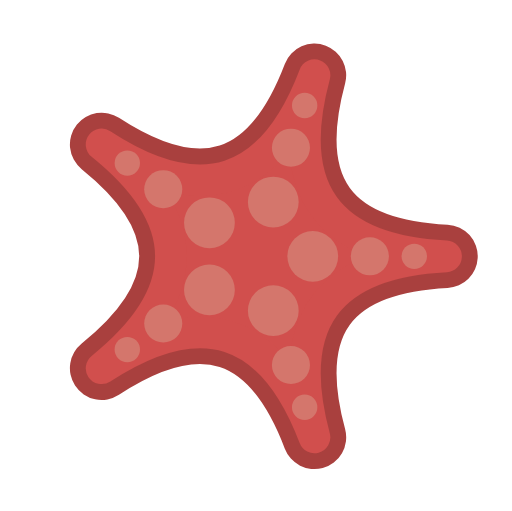
t = 0.00 s
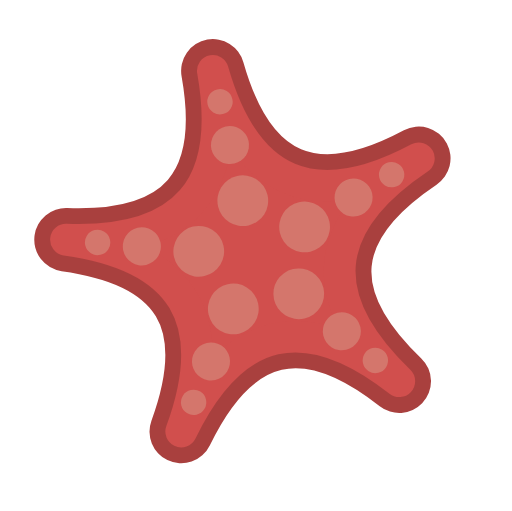
t = 0.20 s
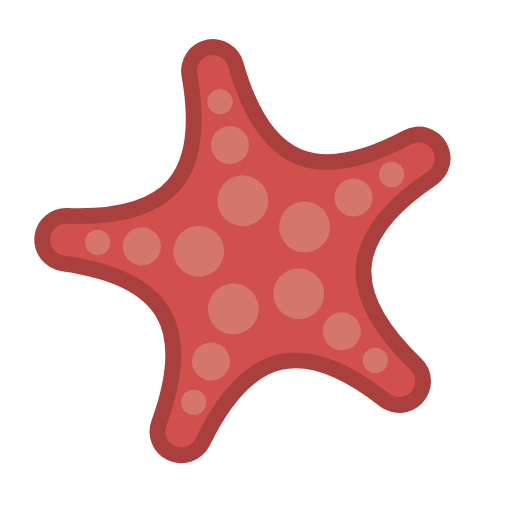
t = 0.40 s
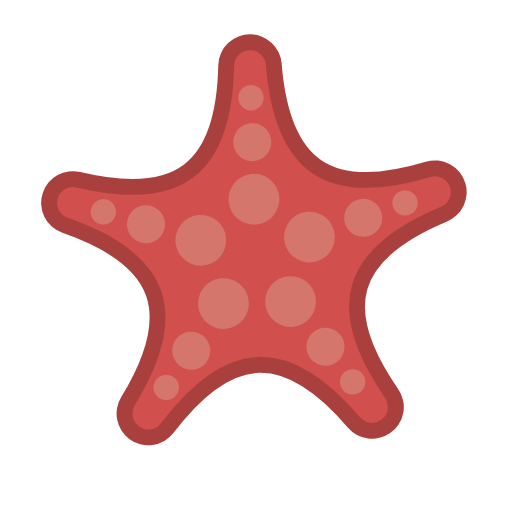
t = 0.60 s
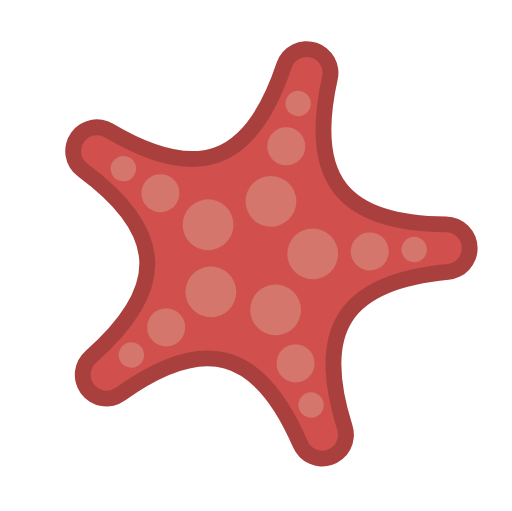
t = 0.80 s
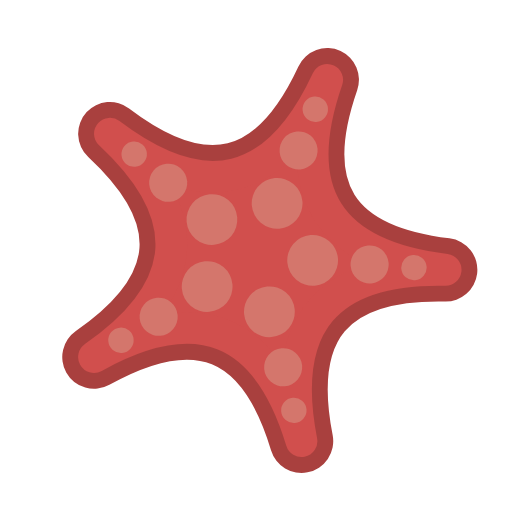
t = 1.00 s

The animated SVG that drew these frames (rendered in a browser with its animation timeline set to each time). Animation: 12 SMIL elements (animate=12); one cycle of 1.20 s, repeats indefinitely.

<svg xmlns="http://www.w3.org/2000/svg" width="256" height="256" viewBox="-50.358 -50.484 100.857 100.639">
  <title>starfish (mob id 29, 12 frames)</title>
    <g opacity="1">
      <animate attributeName="opacity" values="1;0;0;0;0;0;0;0;0;0;0;0;1" keyTimes="0;0.083;0.167;0.25;0.333;0.417;0.5;0.583;0.667;0.75;0.833;0.917;1" dur="1.2s" calcMode="discrete" repeatCount="indefinite"/>
    <g transform="matrix(1.25 0 0 1.25 0 0)"><path d="M 29.999 0 Q 1.963 1.427 9.27 28.531 L 9.27 28.531 Q -0.75 2.308 -24.27 17.633 L -24.27 17.633 Q -2.427 0 -24.27 -17.633 L -24.27 -17.633 Q -0.75 -2.308 9.27 -28.531 L 9.27 -28.531 Q 1.963 -1.427 29.999 0 Z" fill="#A9403E"/></g>
    <g transform="matrix(1.25 0 0 1.25 0 0)"><path d="M 29.999 0 Q 1.963 1.427 9.27 28.531 L 9.27 28.531 Q -0.75 2.308 -24.27 17.633 L -24.27 17.633 Q -2.427 0 -24.27 -17.633 L -24.27 -17.633 Q -0.75 -2.308 9.27 -28.531 L 9.27 -28.531 Q 1.963 -1.427 29.999 0 Z" fill="none" stroke="#A9403E" stroke-width="10" stroke-linecap="round" stroke-linejoin="round"/></g>
    <g transform="matrix(1.25 0 0 1.25 0 0)"><path d="M 29.999 0 Q 1.963 1.427 9.27 28.531 L 9.27 28.531 Q -0.75 2.308 -24.27 17.633 L -24.27 17.633 Q -2.427 0 -24.27 -17.633 L -24.27 -17.633 Q -0.75 -2.308 9.27 -28.531 L 9.27 -28.531 Q 1.963 -1.427 29.999 0 Z" fill="#D14F4D"/></g>
    <g transform="matrix(1.25 0 0 1.25 0 0)"><path d="M 29.999 0 Q 1.963 1.427 9.27 28.531 L 9.27 28.531 Q -0.75 2.308 -24.27 17.633 L -24.27 17.633 Q -2.427 0 -24.27 -17.633 L -24.27 -17.633 Q -0.75 -2.308 9.27 -28.531 L 9.27 -28.531 Q 1.963 -1.427 29.999 0 Z" fill="none" stroke="#D14F4D" stroke-width="5" stroke-linecap="round" stroke-linejoin="round"/></g>
    <g transform="matrix(1.25 0 0 1.25 0 0)"><path d="M 23 0 a 2 2 0 1 0 4 0 a 2 2 0 1 0 -4 0 Z" fill="#D4766C"/></g>
    <g transform="matrix(1.25 0 0 1.25 0 0)"><path d="M 15 0 a 3 3 0 1 0 6 0 a 3 3 0 1 0 -6 0 Z" fill="#D4766C"/></g>
    <g transform="matrix(1.25 0 0 1.25 0 0)"><path d="M 5 0 a 4 4 0 1 0 8 0 a 4 4 0 1 0 -8 0 Z" fill="#D4766C"/></g>
    <g transform="matrix(1.25 0 0 1.25 0 0)"><path d="M 5.725 23.776 a 2 2 0 1 0 4 0 a 2 2 0 1 0 -4 0 Z" fill="#D4766C"/></g>
    <g transform="matrix(1.25 0 0 1.25 0 0)"><path d="M 2.562 17.119 a 3 3 0 1 0 6 0 a 3 3 0 1 0 -6 0 Z" fill="#D4766C"/></g>
    <g transform="matrix(1.25 0 0 1.25 0 0)"><path d="M -1.219 8.56 a 4 4 0 1 0 8 0 a 4 4 0 1 0 -8 0 Z" fill="#D4766C"/></g>
    <g transform="matrix(1.25 0 0 1.25 0 0)"><path d="M -22.225 14.695 a 2 2 0 1 0 4 0 a 2 2 0 1 0 -4 0 Z" fill="#D4766C"/></g>
    <g transform="matrix(1.25 0 0 1.25 0 0)"><path d="M -17.562 10.58 a 3 3 0 1 0 6 0 a 3 3 0 1 0 -6 0 Z" fill="#D4766C"/></g>
    <g transform="matrix(1.25 0 0 1.25 0 0)"><path d="M -11.281 5.29 a 4 4 0 1 0 8 0 a 4 4 0 1 0 -8 0 Z" fill="#D4766C"/></g>
    <g transform="matrix(1.25 0 0 1.25 0 0)"><path d="M -22.225 -14.695 a 2 2 0 1 0 4 0 a 2 2 0 1 0 -4 0 Z" fill="#D4766C"/></g>
    <g transform="matrix(1.25 0 0 1.25 0 0)"><path d="M -17.562 -10.58 a 3 3 0 1 0 6 0 a 3 3 0 1 0 -6 0 Z" fill="#D4766C"/></g>
    <g transform="matrix(1.25 0 0 1.25 0 0)"><path d="M -11.281 -5.29 a 4 4 0 1 0 8 0 a 4 4 0 1 0 -8 0 Z" fill="#D4766C"/></g>
    <g transform="matrix(1.25 0 0 1.25 0 0)"><path d="M 5.725 -23.776 a 2 2 0 1 0 4 0 a 2 2 0 1 0 -4 0 Z" fill="#D4766C"/></g>
    <g transform="matrix(1.25 0 0 1.25 0 0)"><path d="M 2.562 -17.119 a 3 3 0 1 0 6 0 a 3 3 0 1 0 -6 0 Z" fill="#D4766C"/></g>
    <g transform="matrix(1.25 0 0 1.25 0 0)"><path d="M -1.219 -8.56 a 4 4 0 1 0 8 0 a 4 4 0 1 0 -8 0 Z" fill="#D4766C"/></g>
    </g>
    <g opacity="0">
      <animate attributeName="opacity" values="0;1;0;0;0;0;0;0;0;0;0;0;0" keyTimes="0;0.083;0.167;0.25;0.333;0.417;0.5;0.583;0.667;0.75;0.833;0.917;1" dur="1.2s" calcMode="discrete" repeatCount="indefinite"/>
    <g transform="matrix(-0.281 -1.218 1.218 -0.281 0 0)"><path d="M 30 0 Q 1.963 1.427 9.27 28.531 L 9.27 28.531 Q -0.75 2.308 -24.27 17.633 L -24.27 17.633 Q -2.427 0 -24.27 -17.633 L -24.27 -17.633 Q -0.75 -2.308 9.27 -28.531 L 9.27 -28.531 Q 1.963 -1.427 30 0 Z" fill="#A9403E"/></g>
    <g transform="matrix(-0.281 -1.218 1.218 -0.281 0 0)"><path d="M 30 0 Q 1.963 1.427 9.27 28.531 L 9.27 28.531 Q -0.75 2.308 -24.27 17.633 L -24.27 17.633 Q -2.427 0 -24.27 -17.633 L -24.27 -17.633 Q -0.75 -2.308 9.27 -28.531 L 9.27 -28.531 Q 1.963 -1.427 30 0 Z" fill="none" stroke="#A9403E" stroke-width="10" stroke-linecap="round" stroke-linejoin="round"/></g>
    <g transform="matrix(-0.281 -1.218 1.218 -0.281 0 0)"><path d="M 30 0 Q 1.963 1.427 9.27 28.531 L 9.27 28.531 Q -0.75 2.308 -24.27 17.633 L -24.27 17.633 Q -2.427 0 -24.27 -17.633 L -24.27 -17.633 Q -0.75 -2.308 9.27 -28.531 L 9.27 -28.531 Q 1.963 -1.427 30 0 Z" fill="#D14F4D"/></g>
    <g transform="matrix(-0.281 -1.218 1.218 -0.281 0 0)"><path d="M 30 0 Q 1.963 1.427 9.27 28.531 L 9.27 28.531 Q -0.75 2.308 -24.27 17.633 L -24.27 17.633 Q -2.427 0 -24.27 -17.633 L -24.27 -17.633 Q -0.75 -2.308 9.27 -28.531 L 9.27 -28.531 Q 1.963 -1.427 30 0 Z" fill="none" stroke="#D14F4D" stroke-width="5" stroke-linecap="round" stroke-linejoin="round"/></g>
    <g transform="matrix(-0.281 -1.218 1.218 -0.281 0 0)"><path d="M 23 0 a 2 2 0 1 0 4 0 a 2 2 0 1 0 -4 0 Z" fill="#D4766C"/></g>
    <g transform="matrix(-0.281 -1.218 1.218 -0.281 0 0)"><path d="M 15 0 a 3 3 0 1 0 6 0 a 3 3 0 1 0 -6 0 Z" fill="#D4766C"/></g>
    <g transform="matrix(-0.281 -1.218 1.218 -0.281 0 0)"><path d="M 5 0 a 4 4 0 1 0 8 0 a 4 4 0 1 0 -8 0 Z" fill="#D4766C"/></g>
    <g transform="matrix(-0.281 -1.218 1.218 -0.281 0 0)"><path d="M 5.725 23.776 a 2 2 0 1 0 4 0 a 2 2 0 1 0 -4 0 Z" fill="#D4766C"/></g>
    <g transform="matrix(-0.281 -1.218 1.218 -0.281 0 0)"><path d="M 2.562 17.119 a 3 3 0 1 0 6 0 a 3 3 0 1 0 -6 0 Z" fill="#D4766C"/></g>
    <g transform="matrix(-0.281 -1.218 1.218 -0.281 0 0)"><path d="M -1.219 8.56 a 4 4 0 1 0 8 0 a 4 4 0 1 0 -8 0 Z" fill="#D4766C"/></g>
    <g transform="matrix(-0.281 -1.218 1.218 -0.281 0 0)"><path d="M -22.225 14.695 a 2 2 0 1 0 4 0 a 2 2 0 1 0 -4 0 Z" fill="#D4766C"/></g>
    <g transform="matrix(-0.281 -1.218 1.218 -0.281 0 0)"><path d="M -17.562 10.58 a 3 3 0 1 0 6 0 a 3 3 0 1 0 -6 0 Z" fill="#D4766C"/></g>
    <g transform="matrix(-0.281 -1.218 1.218 -0.281 0 0)"><path d="M -11.281 5.29 a 4 4 0 1 0 8 0 a 4 4 0 1 0 -8 0 Z" fill="#D4766C"/></g>
    <g transform="matrix(-0.281 -1.218 1.218 -0.281 0 0)"><path d="M -22.225 -14.695 a 2 2 0 1 0 4 0 a 2 2 0 1 0 -4 0 Z" fill="#D4766C"/></g>
    <g transform="matrix(-0.281 -1.218 1.218 -0.281 0 0)"><path d="M -17.562 -10.58 a 3 3 0 1 0 6 0 a 3 3 0 1 0 -6 0 Z" fill="#D4766C"/></g>
    <g transform="matrix(-0.281 -1.218 1.218 -0.281 0 0)"><path d="M -11.281 -5.29 a 4 4 0 1 0 8 0 a 4 4 0 1 0 -8 0 Z" fill="#D4766C"/></g>
    <g transform="matrix(-0.281 -1.218 1.218 -0.281 0 0)"><path d="M 5.725 -23.776 a 2 2 0 1 0 4 0 a 2 2 0 1 0 -4 0 Z" fill="#D4766C"/></g>
    <g transform="matrix(-0.281 -1.218 1.218 -0.281 0 0)"><path d="M 2.562 -17.119 a 3 3 0 1 0 6 0 a 3 3 0 1 0 -6 0 Z" fill="#D4766C"/></g>
    <g transform="matrix(-0.281 -1.218 1.218 -0.281 0 0)"><path d="M -1.219 -8.56 a 4 4 0 1 0 8 0 a 4 4 0 1 0 -8 0 Z" fill="#D4766C"/></g>
    </g>
    <g opacity="0">
      <animate attributeName="opacity" values="0;0;1;0;0;0;0;0;0;0;0;0;0" keyTimes="0;0.083;0.167;0.25;0.333;0.417;0.5;0.583;0.667;0.75;0.833;0.917;1" dur="1.2s" calcMode="discrete" repeatCount="indefinite"/>
    <g transform="matrix(-0.281 -1.218 1.218 -0.281 0 0)"><path d="M 30 0 Q 1.964 1.427 9.27 28.532 L 9.27 28.532 Q -0.75 2.308 -24.27 17.633 L -24.27 17.633 Q -2.427 0 -24.27 -17.633 L -24.27 -17.633 Q -0.75 -2.308 9.27 -28.531 L 9.27 -28.531 Q 1.964 -1.427 30 0 Z" fill="#A9403E"/></g>
    <g transform="matrix(-0.281 -1.218 1.218 -0.281 0 0)"><path d="M 30 0 Q 1.964 1.427 9.27 28.532 L 9.27 28.532 Q -0.75 2.308 -24.27 17.633 L -24.27 17.633 Q -2.427 0 -24.27 -17.633 L -24.27 -17.633 Q -0.75 -2.308 9.27 -28.531 L 9.27 -28.531 Q 1.964 -1.427 30 0 Z" fill="none" stroke="#A9403E" stroke-width="10" stroke-linecap="round" stroke-linejoin="round"/></g>
    <g transform="matrix(-0.281 -1.218 1.218 -0.281 0 0)"><path d="M 30 0 Q 1.964 1.427 9.27 28.532 L 9.27 28.532 Q -0.75 2.308 -24.27 17.633 L -24.27 17.633 Q -2.427 0 -24.27 -17.633 L -24.27 -17.633 Q -0.75 -2.308 9.27 -28.531 L 9.27 -28.531 Q 1.964 -1.427 30 0 Z" fill="#D14F4D"/></g>
    <g transform="matrix(-0.281 -1.218 1.218 -0.281 0 0)"><path d="M 30 0 Q 1.964 1.427 9.27 28.532 L 9.27 28.532 Q -0.75 2.308 -24.27 17.633 L -24.27 17.633 Q -2.427 0 -24.27 -17.633 L -24.27 -17.633 Q -0.75 -2.308 9.27 -28.531 L 9.27 -28.531 Q 1.964 -1.427 30 0 Z" fill="none" stroke="#D14F4D" stroke-width="5" stroke-linecap="round" stroke-linejoin="round"/></g>
    <g transform="matrix(-0.281 -1.218 1.218 -0.281 0 0)"><path d="M 23 0 a 2 2 0 1 0 4 0 a 2 2 0 1 0 -4 0 Z" fill="#D4766C"/></g>
    <g transform="matrix(-0.281 -1.218 1.218 -0.281 0 0)"><path d="M 15 0 a 3 3 0 1 0 6 0 a 3 3 0 1 0 -6 0 Z" fill="#D4766C"/></g>
    <g transform="matrix(-0.281 -1.218 1.218 -0.281 0 0)"><path d="M 5 0 a 4 4 0 1 0 8 0 a 4 4 0 1 0 -8 0 Z" fill="#D4766C"/></g>
    <g transform="matrix(-0.281 -1.218 1.218 -0.281 0 0)"><path d="M 5.725 23.776 a 2 2 0 1 0 4 0 a 2 2 0 1 0 -4 0 Z" fill="#D4766C"/></g>
    <g transform="matrix(-0.281 -1.218 1.218 -0.281 0 0)"><path d="M 2.562 17.119 a 3 3 0 1 0 6 0 a 3 3 0 1 0 -6 0 Z" fill="#D4766C"/></g>
    <g transform="matrix(-0.281 -1.218 1.218 -0.281 0 0)"><path d="M -1.219 8.56 a 4 4 0 1 0 8 0 a 4 4 0 1 0 -8 0 Z" fill="#D4766C"/></g>
    <g transform="matrix(-0.281 -1.218 1.218 -0.281 0 0)"><path d="M -22.225 14.695 a 2 2 0 1 0 4 0 a 2 2 0 1 0 -4 0 Z" fill="#D4766C"/></g>
    <g transform="matrix(-0.281 -1.218 1.218 -0.281 0 0)"><path d="M -17.562 10.58 a 3 3 0 1 0 6 0 a 3 3 0 1 0 -6 0 Z" fill="#D4766C"/></g>
    <g transform="matrix(-0.281 -1.218 1.218 -0.281 0 0)"><path d="M -11.281 5.29 a 4 4 0 1 0 8 0 a 4 4 0 1 0 -8 0 Z" fill="#D4766C"/></g>
    <g transform="matrix(-0.281 -1.218 1.218 -0.281 0 0)"><path d="M -22.225 -14.695 a 2 2 0 1 0 4 0 a 2 2 0 1 0 -4 0 Z" fill="#D4766C"/></g>
    <g transform="matrix(-0.281 -1.218 1.218 -0.281 0 0)"><path d="M -17.562 -10.58 a 3 3 0 1 0 6 0 a 3 3 0 1 0 -6 0 Z" fill="#D4766C"/></g>
    <g transform="matrix(-0.281 -1.218 1.218 -0.281 0 0)"><path d="M -11.281 -5.29 a 4 4 0 1 0 8 0 a 4 4 0 1 0 -8 0 Z" fill="#D4766C"/></g>
    <g transform="matrix(-0.281 -1.218 1.218 -0.281 0 0)"><path d="M 5.725 -23.776 a 2 2 0 1 0 4 0 a 2 2 0 1 0 -4 0 Z" fill="#D4766C"/></g>
    <g transform="matrix(-0.281 -1.218 1.218 -0.281 0 0)"><path d="M 2.562 -17.119 a 3 3 0 1 0 6 0 a 3 3 0 1 0 -6 0 Z" fill="#D4766C"/></g>
    <g transform="matrix(-0.281 -1.218 1.218 -0.281 0 0)"><path d="M -1.219 -8.56 a 4 4 0 1 0 8 0 a 4 4 0 1 0 -8 0 Z" fill="#D4766C"/></g>
    </g>
    <g opacity="0">
      <animate attributeName="opacity" values="0;0;0;1;0;0;0;0;0;0;0;0;0" keyTimes="0;0.083;0.167;0.25;0.333;0.417;0.5;0.583;0.667;0.75;0.833;0.917;1" dur="1.2s" calcMode="discrete" repeatCount="indefinite"/>
    <g transform="matrix(-1.2 -0.351 0.351 -1.2 0 0)"><path d="M 30 0 Q 1.964 1.427 9.27 28.532 L 9.27 28.532 Q -0.75 2.308 -24.27 17.633 L -24.27 17.633 Q -2.427 0 -24.27 -17.634 L -24.27 -17.634 Q -0.75 -2.308 9.27 -28.532 L 9.27 -28.532 Q 1.964 -1.427 30 0 Z" fill="#A9403E"/></g>
    <g transform="matrix(-1.2 -0.351 0.351 -1.2 0 0)"><path d="M 30 0 Q 1.964 1.427 9.27 28.532 L 9.27 28.532 Q -0.75 2.308 -24.27 17.633 L -24.27 17.633 Q -2.427 0 -24.27 -17.634 L -24.27 -17.634 Q -0.75 -2.308 9.27 -28.532 L 9.27 -28.532 Q 1.964 -1.427 30 0 Z" fill="none" stroke="#A9403E" stroke-width="10" stroke-linecap="round" stroke-linejoin="round"/></g>
    <g transform="matrix(-1.2 -0.351 0.351 -1.2 0 0)"><path d="M 30 0 Q 1.964 1.427 9.27 28.532 L 9.27 28.532 Q -0.75 2.308 -24.27 17.633 L -24.27 17.633 Q -2.427 0 -24.27 -17.634 L -24.27 -17.634 Q -0.75 -2.308 9.27 -28.532 L 9.27 -28.532 Q 1.964 -1.427 30 0 Z" fill="#D14F4D"/></g>
    <g transform="matrix(-1.2 -0.351 0.351 -1.2 0 0)"><path d="M 30 0 Q 1.964 1.427 9.27 28.532 L 9.27 28.532 Q -0.75 2.308 -24.27 17.633 L -24.27 17.633 Q -2.427 0 -24.27 -17.634 L -24.27 -17.634 Q -0.75 -2.308 9.27 -28.532 L 9.27 -28.532 Q 1.964 -1.427 30 0 Z" fill="none" stroke="#D14F4D" stroke-width="5" stroke-linecap="round" stroke-linejoin="round"/></g>
    <g transform="matrix(-1.2 -0.351 0.351 -1.2 0 0)"><path d="M 23 0 a 2 2 0 1 0 4 0 a 2 2 0 1 0 -4 0 Z" fill="#D4766C"/></g>
    <g transform="matrix(-1.2 -0.351 0.351 -1.2 0 0)"><path d="M 15 0 a 3 3 0 1 0 6 0 a 3 3 0 1 0 -6 0 Z" fill="#D4766C"/></g>
    <g transform="matrix(-1.2 -0.351 0.351 -1.2 0 0)"><path d="M 5 0 a 4 4 0 1 0 8 0 a 4 4 0 1 0 -8 0 Z" fill="#D4766C"/></g>
    <g transform="matrix(-1.2 -0.351 0.351 -1.2 0 0)"><path d="M 5.725 23.776 a 2 2 0 1 0 4 0 a 2 2 0 1 0 -4 0 Z" fill="#D4766C"/></g>
    <g transform="matrix(-1.2 -0.351 0.351 -1.2 0 0)"><path d="M 2.562 17.119 a 3 3 0 1 0 6 0 a 3 3 0 1 0 -6 0 Z" fill="#D4766C"/></g>
    <g transform="matrix(-1.2 -0.351 0.351 -1.2 0 0)"><path d="M -1.219 8.56 a 4 4 0 1 0 8 0 a 4 4 0 1 0 -8 0 Z" fill="#D4766C"/></g>
    <g transform="matrix(-1.2 -0.351 0.351 -1.2 0 0)"><path d="M -22.225 14.695 a 2 2 0 1 0 4 0 a 2 2 0 1 0 -4 0 Z" fill="#D4766C"/></g>
    <g transform="matrix(-1.2 -0.351 0.351 -1.2 0 0)"><path d="M -17.562 10.58 a 3 3 0 1 0 6 0 a 3 3 0 1 0 -6 0 Z" fill="#D4766C"/></g>
    <g transform="matrix(-1.2 -0.351 0.351 -1.2 0 0)"><path d="M -11.281 5.29 a 4 4 0 1 0 8 0 a 4 4 0 1 0 -8 0 Z" fill="#D4766C"/></g>
    <g transform="matrix(-1.2 -0.351 0.351 -1.2 0 0)"><path d="M -22.225 -14.695 a 2 2 0 1 0 4 0 a 2 2 0 1 0 -4 0 Z" fill="#D4766C"/></g>
    <g transform="matrix(-1.2 -0.351 0.351 -1.2 0 0)"><path d="M -17.562 -10.58 a 3 3 0 1 0 6 0 a 3 3 0 1 0 -6 0 Z" fill="#D4766C"/></g>
    <g transform="matrix(-1.2 -0.351 0.351 -1.2 0 0)"><path d="M -11.281 -5.29 a 4 4 0 1 0 8 0 a 4 4 0 1 0 -8 0 Z" fill="#D4766C"/></g>
    <g transform="matrix(-1.2 -0.351 0.351 -1.2 0 0)"><path d="M 5.725 -23.776 a 2 2 0 1 0 4 0 a 2 2 0 1 0 -4 0 Z" fill="#D4766C"/></g>
    <g transform="matrix(-1.2 -0.351 0.351 -1.2 0 0)"><path d="M 2.562 -17.119 a 3 3 0 1 0 6 0 a 3 3 0 1 0 -6 0 Z" fill="#D4766C"/></g>
    <g transform="matrix(-1.2 -0.351 0.351 -1.2 0 0)"><path d="M -1.219 -8.56 a 4 4 0 1 0 8 0 a 4 4 0 1 0 -8 0 Z" fill="#D4766C"/></g>
    </g>
    <g opacity="0">
      <animate attributeName="opacity" values="0;0;0;0;1;0;0;0;0;0;0;0;0" keyTimes="0;0.083;0.167;0.25;0.333;0.417;0.5;0.583;0.667;0.75;0.833;0.917;1" dur="1.2s" calcMode="discrete" repeatCount="indefinite"/>
    <g transform="matrix(-0.281 -1.218 1.218 -0.281 0 0)"><path d="M 30 0 Q 1.964 1.427 9.27 28.532 L 9.27 28.532 Q -0.75 2.308 -24.27 17.634 L -24.27 17.634 Q -2.427 0 -24.27 -17.634 L -24.27 -17.634 Q -0.75 -2.308 9.27 -28.532 L 9.27 -28.532 Q 1.964 -1.427 30 0 Z" fill="#A9403E"/></g>
    <g transform="matrix(-0.281 -1.218 1.218 -0.281 0 0)"><path d="M 30 0 Q 1.964 1.427 9.27 28.532 L 9.27 28.532 Q -0.75 2.308 -24.27 17.634 L -24.27 17.634 Q -2.427 0 -24.27 -17.634 L -24.27 -17.634 Q -0.75 -2.308 9.27 -28.532 L 9.27 -28.532 Q 1.964 -1.427 30 0 Z" fill="none" stroke="#A9403E" stroke-width="10" stroke-linecap="round" stroke-linejoin="round"/></g>
    <g transform="matrix(-0.281 -1.218 1.218 -0.281 0 0)"><path d="M 30 0 Q 1.964 1.427 9.27 28.532 L 9.27 28.532 Q -0.75 2.308 -24.27 17.634 L -24.27 17.634 Q -2.427 0 -24.27 -17.634 L -24.27 -17.634 Q -0.75 -2.308 9.27 -28.532 L 9.27 -28.532 Q 1.964 -1.427 30 0 Z" fill="#D14F4D"/></g>
    <g transform="matrix(-0.281 -1.218 1.218 -0.281 0 0)"><path d="M 30 0 Q 1.964 1.427 9.27 28.532 L 9.27 28.532 Q -0.75 2.308 -24.27 17.634 L -24.27 17.634 Q -2.427 0 -24.27 -17.634 L -24.27 -17.634 Q -0.75 -2.308 9.27 -28.532 L 9.27 -28.532 Q 1.964 -1.427 30 0 Z" fill="none" stroke="#D14F4D" stroke-width="5" stroke-linecap="round" stroke-linejoin="round"/></g>
    <g transform="matrix(-0.281 -1.218 1.218 -0.281 0 0)"><path d="M 23 0 a 2 2 0 1 0 4 0 a 2 2 0 1 0 -4 0 Z" fill="#D4766C"/></g>
    <g transform="matrix(-0.281 -1.218 1.218 -0.281 0 0)"><path d="M 15 0 a 3 3 0 1 0 6 0 a 3 3 0 1 0 -6 0 Z" fill="#D4766C"/></g>
    <g transform="matrix(-0.281 -1.218 1.218 -0.281 0 0)"><path d="M 5 0 a 4 4 0 1 0 8 0 a 4 4 0 1 0 -8 0 Z" fill="#D4766C"/></g>
    <g transform="matrix(-0.281 -1.218 1.218 -0.281 0 0)"><path d="M 5.725 23.776 a 2 2 0 1 0 4 0 a 2 2 0 1 0 -4 0 Z" fill="#D4766C"/></g>
    <g transform="matrix(-0.281 -1.218 1.218 -0.281 0 0)"><path d="M 2.562 17.119 a 3 3 0 1 0 6 0 a 3 3 0 1 0 -6 0 Z" fill="#D4766C"/></g>
    <g transform="matrix(-0.281 -1.218 1.218 -0.281 0 0)"><path d="M -1.219 8.56 a 4 4 0 1 0 8 0 a 4 4 0 1 0 -8 0 Z" fill="#D4766C"/></g>
    <g transform="matrix(-0.281 -1.218 1.218 -0.281 0 0)"><path d="M -22.225 14.695 a 2 2 0 1 0 4 0 a 2 2 0 1 0 -4 0 Z" fill="#D4766C"/></g>
    <g transform="matrix(-0.281 -1.218 1.218 -0.281 0 0)"><path d="M -17.562 10.58 a 3 3 0 1 0 6 0 a 3 3 0 1 0 -6 0 Z" fill="#D4766C"/></g>
    <g transform="matrix(-0.281 -1.218 1.218 -0.281 0 0)"><path d="M -11.281 5.29 a 4 4 0 1 0 8 0 a 4 4 0 1 0 -8 0 Z" fill="#D4766C"/></g>
    <g transform="matrix(-0.281 -1.218 1.218 -0.281 0 0)"><path d="M -22.225 -14.695 a 2 2 0 1 0 4 0 a 2 2 0 1 0 -4 0 Z" fill="#D4766C"/></g>
    <g transform="matrix(-0.281 -1.218 1.218 -0.281 0 0)"><path d="M -17.562 -10.58 a 3 3 0 1 0 6 0 a 3 3 0 1 0 -6 0 Z" fill="#D4766C"/></g>
    <g transform="matrix(-0.281 -1.218 1.218 -0.281 0 0)"><path d="M -11.281 -5.29 a 4 4 0 1 0 8 0 a 4 4 0 1 0 -8 0 Z" fill="#D4766C"/></g>
    <g transform="matrix(-0.281 -1.218 1.218 -0.281 0 0)"><path d="M 5.725 -23.776 a 2 2 0 1 0 4 0 a 2 2 0 1 0 -4 0 Z" fill="#D4766C"/></g>
    <g transform="matrix(-0.281 -1.218 1.218 -0.281 0 0)"><path d="M 2.562 -17.119 a 3 3 0 1 0 6 0 a 3 3 0 1 0 -6 0 Z" fill="#D4766C"/></g>
    <g transform="matrix(-0.281 -1.218 1.218 -0.281 0 0)"><path d="M -1.219 -8.56 a 4 4 0 1 0 8 0 a 4 4 0 1 0 -8 0 Z" fill="#D4766C"/></g>
    </g>
    <g opacity="0">
      <animate attributeName="opacity" values="0;0;0;0;0;1;0;0;0;0;0;0;0" keyTimes="0;0.083;0.167;0.25;0.333;0.417;0.5;0.583;0.667;0.75;0.833;0.917;1" dur="1.2s" calcMode="discrete" repeatCount="indefinite"/>
    <g transform="matrix(-1.126 -0.543 0.543 -1.126 0 0)"><path d="M 30 0 Q 1.964 1.427 9.271 28.532 L 9.271 28.532 Q -0.75 2.308 -24.27 17.634 L -24.27 17.634 Q -2.427 0 -24.27 -17.634 L -24.27 -17.634 Q -0.75 -2.308 9.271 -28.532 L 9.271 -28.532 Q 1.964 -1.427 30 0 Z" fill="#A9403E"/></g>
    <g transform="matrix(-1.126 -0.543 0.543 -1.126 0 0)"><path d="M 30 0 Q 1.964 1.427 9.271 28.532 L 9.271 28.532 Q -0.75 2.308 -24.27 17.634 L -24.27 17.634 Q -2.427 0 -24.27 -17.634 L -24.27 -17.634 Q -0.75 -2.308 9.271 -28.532 L 9.271 -28.532 Q 1.964 -1.427 30 0 Z" fill="none" stroke="#A9403E" stroke-width="10" stroke-linecap="round" stroke-linejoin="round"/></g>
    <g transform="matrix(-1.126 -0.543 0.543 -1.126 0 0)"><path d="M 30 0 Q 1.964 1.427 9.271 28.532 L 9.271 28.532 Q -0.75 2.308 -24.27 17.634 L -24.27 17.634 Q -2.427 0 -24.27 -17.634 L -24.27 -17.634 Q -0.75 -2.308 9.271 -28.532 L 9.271 -28.532 Q 1.964 -1.427 30 0 Z" fill="#D14F4D"/></g>
    <g transform="matrix(-1.126 -0.543 0.543 -1.126 0 0)"><path d="M 30 0 Q 1.964 1.427 9.271 28.532 L 9.271 28.532 Q -0.75 2.308 -24.27 17.634 L -24.27 17.634 Q -2.427 0 -24.27 -17.634 L -24.27 -17.634 Q -0.75 -2.308 9.271 -28.532 L 9.271 -28.532 Q 1.964 -1.427 30 0 Z" fill="none" stroke="#D14F4D" stroke-width="5" stroke-linecap="round" stroke-linejoin="round"/></g>
    <g transform="matrix(-1.126 -0.543 0.543 -1.126 0 0)"><path d="M 23 0 a 2 2 0 1 0 4 0 a 2 2 0 1 0 -4 0 Z" fill="#D4766C"/></g>
    <g transform="matrix(-1.126 -0.543 0.543 -1.126 0 0)"><path d="M 15 0 a 3 3 0 1 0 6 0 a 3 3 0 1 0 -6 0 Z" fill="#D4766C"/></g>
    <g transform="matrix(-1.126 -0.543 0.543 -1.126 0 0)"><path d="M 5 0 a 4 4 0 1 0 8 0 a 4 4 0 1 0 -8 0 Z" fill="#D4766C"/></g>
    <g transform="matrix(-1.126 -0.543 0.543 -1.126 0 0)"><path d="M 5.725 23.776 a 2 2 0 1 0 4 0 a 2 2 0 1 0 -4 0 Z" fill="#D4766C"/></g>
    <g transform="matrix(-1.126 -0.543 0.543 -1.126 0 0)"><path d="M 2.562 17.119 a 3 3 0 1 0 6 0 a 3 3 0 1 0 -6 0 Z" fill="#D4766C"/></g>
    <g transform="matrix(-1.126 -0.543 0.543 -1.126 0 0)"><path d="M -1.219 8.56 a 4 4 0 1 0 8 0 a 4 4 0 1 0 -8 0 Z" fill="#D4766C"/></g>
    <g transform="matrix(-1.126 -0.543 0.543 -1.126 0 0)"><path d="M -22.225 14.695 a 2 2 0 1 0 4 0 a 2 2 0 1 0 -4 0 Z" fill="#D4766C"/></g>
    <g transform="matrix(-1.126 -0.543 0.543 -1.126 0 0)"><path d="M -17.562 10.58 a 3 3 0 1 0 6 0 a 3 3 0 1 0 -6 0 Z" fill="#D4766C"/></g>
    <g transform="matrix(-1.126 -0.543 0.543 -1.126 0 0)"><path d="M -11.281 5.29 a 4 4 0 1 0 8 0 a 4 4 0 1 0 -8 0 Z" fill="#D4766C"/></g>
    <g transform="matrix(-1.126 -0.543 0.543 -1.126 0 0)"><path d="M -22.225 -14.695 a 2 2 0 1 0 4 0 a 2 2 0 1 0 -4 0 Z" fill="#D4766C"/></g>
    <g transform="matrix(-1.126 -0.543 0.543 -1.126 0 0)"><path d="M -17.562 -10.58 a 3 3 0 1 0 6 0 a 3 3 0 1 0 -6 0 Z" fill="#D4766C"/></g>
    <g transform="matrix(-1.126 -0.543 0.543 -1.126 0 0)"><path d="M -11.281 -5.29 a 4 4 0 1 0 8 0 a 4 4 0 1 0 -8 0 Z" fill="#D4766C"/></g>
    <g transform="matrix(-1.126 -0.543 0.543 -1.126 0 0)"><path d="M 5.725 -23.776 a 2 2 0 1 0 4 0 a 2 2 0 1 0 -4 0 Z" fill="#D4766C"/></g>
    <g transform="matrix(-1.126 -0.543 0.543 -1.126 0 0)"><path d="M 2.562 -17.119 a 3 3 0 1 0 6 0 a 3 3 0 1 0 -6 0 Z" fill="#D4766C"/></g>
    <g transform="matrix(-1.126 -0.543 0.543 -1.126 0 0)"><path d="M -1.219 -8.56 a 4 4 0 1 0 8 0 a 4 4 0 1 0 -8 0 Z" fill="#D4766C"/></g>
    </g>
    <g opacity="0">
      <animate attributeName="opacity" values="0;0;0;0;0;0;1;0;0;0;0;0;0" keyTimes="0;0.083;0.167;0.25;0.333;0.417;0.5;0.583;0.667;0.75;0.833;0.917;1" dur="1.2s" calcMode="discrete" repeatCount="indefinite"/>
    <g transform="matrix(-1.2 -0.351 0.351 -1.2 0 0)"><path d="M 30 0 Q 1.964 1.427 9.271 28.532 L 9.271 28.532 Q -0.75 2.308 -24.271 17.634 L -24.271 17.634 Q -2.427 0 -24.27 -17.634 L -24.27 -17.634 Q -0.75 -2.308 9.271 -28.532 L 9.271 -28.532 Q 1.964 -1.427 30 0 Z" fill="#A9403E"/></g>
    <g transform="matrix(-1.2 -0.351 0.351 -1.2 0 0)"><path d="M 30 0 Q 1.964 1.427 9.271 28.532 L 9.271 28.532 Q -0.75 2.308 -24.271 17.634 L -24.271 17.634 Q -2.427 0 -24.27 -17.634 L -24.27 -17.634 Q -0.75 -2.308 9.271 -28.532 L 9.271 -28.532 Q 1.964 -1.427 30 0 Z" fill="none" stroke="#A9403E" stroke-width="10" stroke-linecap="round" stroke-linejoin="round"/></g>
    <g transform="matrix(-1.2 -0.351 0.351 -1.2 0 0)"><path d="M 30 0 Q 1.964 1.427 9.271 28.532 L 9.271 28.532 Q -0.75 2.308 -24.271 17.634 L -24.271 17.634 Q -2.427 0 -24.27 -17.634 L -24.27 -17.634 Q -0.75 -2.308 9.271 -28.532 L 9.271 -28.532 Q 1.964 -1.427 30 0 Z" fill="#D14F4D"/></g>
    <g transform="matrix(-1.2 -0.351 0.351 -1.2 0 0)"><path d="M 30 0 Q 1.964 1.427 9.271 28.532 L 9.271 28.532 Q -0.75 2.308 -24.271 17.634 L -24.271 17.634 Q -2.427 0 -24.27 -17.634 L -24.27 -17.634 Q -0.75 -2.308 9.271 -28.532 L 9.271 -28.532 Q 1.964 -1.427 30 0 Z" fill="none" stroke="#D14F4D" stroke-width="5" stroke-linecap="round" stroke-linejoin="round"/></g>
    <g transform="matrix(-1.2 -0.351 0.351 -1.2 0 0)"><path d="M 23 0 a 2 2 0 1 0 4 0 a 2 2 0 1 0 -4 0 Z" fill="#D4766C"/></g>
    <g transform="matrix(-1.2 -0.351 0.351 -1.2 0 0)"><path d="M 15 0 a 3 3 0 1 0 6 0 a 3 3 0 1 0 -6 0 Z" fill="#D4766C"/></g>
    <g transform="matrix(-1.2 -0.351 0.351 -1.2 0 0)"><path d="M 5 0 a 4 4 0 1 0 8 0 a 4 4 0 1 0 -8 0 Z" fill="#D4766C"/></g>
    <g transform="matrix(-1.2 -0.351 0.351 -1.2 0 0)"><path d="M 5.725 23.776 a 2 2 0 1 0 4 0 a 2 2 0 1 0 -4 0 Z" fill="#D4766C"/></g>
    <g transform="matrix(-1.2 -0.351 0.351 -1.2 0 0)"><path d="M 2.562 17.119 a 3 3 0 1 0 6 0 a 3 3 0 1 0 -6 0 Z" fill="#D4766C"/></g>
    <g transform="matrix(-1.2 -0.351 0.351 -1.2 0 0)"><path d="M -1.219 8.56 a 4 4 0 1 0 8 0 a 4 4 0 1 0 -8 0 Z" fill="#D4766C"/></g>
    <g transform="matrix(-1.2 -0.351 0.351 -1.2 0 0)"><path d="M -22.225 14.695 a 2 2 0 1 0 4 0 a 2 2 0 1 0 -4 0 Z" fill="#D4766C"/></g>
    <g transform="matrix(-1.2 -0.351 0.351 -1.2 0 0)"><path d="M -17.562 10.58 a 3 3 0 1 0 6 0 a 3 3 0 1 0 -6 0 Z" fill="#D4766C"/></g>
    <g transform="matrix(-1.2 -0.351 0.351 -1.2 0 0)"><path d="M -11.281 5.29 a 4 4 0 1 0 8 0 a 4 4 0 1 0 -8 0 Z" fill="#D4766C"/></g>
    <g transform="matrix(-1.2 -0.351 0.351 -1.2 0 0)"><path d="M -22.225 -14.695 a 2 2 0 1 0 4 0 a 2 2 0 1 0 -4 0 Z" fill="#D4766C"/></g>
    <g transform="matrix(-1.2 -0.351 0.351 -1.2 0 0)"><path d="M -17.562 -10.58 a 3 3 0 1 0 6 0 a 3 3 0 1 0 -6 0 Z" fill="#D4766C"/></g>
    <g transform="matrix(-1.2 -0.351 0.351 -1.2 0 0)"><path d="M -11.281 -5.29 a 4 4 0 1 0 8 0 a 4 4 0 1 0 -8 0 Z" fill="#D4766C"/></g>
    <g transform="matrix(-1.2 -0.351 0.351 -1.2 0 0)"><path d="M 5.725 -23.776 a 2 2 0 1 0 4 0 a 2 2 0 1 0 -4 0 Z" fill="#D4766C"/></g>
    <g transform="matrix(-1.2 -0.351 0.351 -1.2 0 0)"><path d="M 2.562 -17.119 a 3 3 0 1 0 6 0 a 3 3 0 1 0 -6 0 Z" fill="#D4766C"/></g>
    <g transform="matrix(-1.2 -0.351 0.351 -1.2 0 0)"><path d="M -1.219 -8.56 a 4 4 0 1 0 8 0 a 4 4 0 1 0 -8 0 Z" fill="#D4766C"/></g>
    </g>
    <g opacity="0">
      <animate attributeName="opacity" values="0;0;0;0;0;0;0;1;0;0;0;0;0" keyTimes="0;0.083;0.167;0.25;0.333;0.417;0.5;0.583;0.667;0.75;0.833;0.917;1" dur="1.2s" calcMode="discrete" repeatCount="indefinite"/>
    <g transform="matrix(-1.042 -0.691 0.691 -1.042 0 0)"><path d="M 30 0 Q 1.964 1.427 9.271 28.532 L 9.271 28.532 Q -0.75 2.308 -24.271 17.634 L -24.271 17.634 Q -2.427 0 -24.271 -17.634 L -24.271 -17.634 Q -0.75 -2.308 9.271 -28.532 L 9.271 -28.532 Q 1.964 -1.427 30 0 Z" fill="#A9403E"/></g>
    <g transform="matrix(-1.042 -0.691 0.691 -1.042 0 0)"><path d="M 30 0 Q 1.964 1.427 9.271 28.532 L 9.271 28.532 Q -0.75 2.308 -24.271 17.634 L -24.271 17.634 Q -2.427 0 -24.271 -17.634 L -24.271 -17.634 Q -0.75 -2.308 9.271 -28.532 L 9.271 -28.532 Q 1.964 -1.427 30 0 Z" fill="none" stroke="#A9403E" stroke-width="10" stroke-linecap="round" stroke-linejoin="round"/></g>
    <g transform="matrix(-1.042 -0.691 0.691 -1.042 0 0)"><path d="M 30 0 Q 1.964 1.427 9.271 28.532 L 9.271 28.532 Q -0.75 2.308 -24.271 17.634 L -24.271 17.634 Q -2.427 0 -24.271 -17.634 L -24.271 -17.634 Q -0.75 -2.308 9.271 -28.532 L 9.271 -28.532 Q 1.964 -1.427 30 0 Z" fill="#D14F4D"/></g>
    <g transform="matrix(-1.042 -0.691 0.691 -1.042 0 0)"><path d="M 30 0 Q 1.964 1.427 9.271 28.532 L 9.271 28.532 Q -0.75 2.308 -24.271 17.634 L -24.271 17.634 Q -2.427 0 -24.271 -17.634 L -24.271 -17.634 Q -0.75 -2.308 9.271 -28.532 L 9.271 -28.532 Q 1.964 -1.427 30 0 Z" fill="none" stroke="#D14F4D" stroke-width="5" stroke-linecap="round" stroke-linejoin="round"/></g>
    <g transform="matrix(-1.042 -0.691 0.691 -1.042 0 0)"><path d="M 23 0 a 2 2 0 1 0 4 0 a 2 2 0 1 0 -4 0 Z" fill="#D4766C"/></g>
    <g transform="matrix(-1.042 -0.691 0.691 -1.042 0 0)"><path d="M 15 0 a 3 3 0 1 0 6 0 a 3 3 0 1 0 -6 0 Z" fill="#D4766C"/></g>
    <g transform="matrix(-1.042 -0.691 0.691 -1.042 0 0)"><path d="M 5 0 a 4 4 0 1 0 8 0 a 4 4 0 1 0 -8 0 Z" fill="#D4766C"/></g>
    <g transform="matrix(-1.042 -0.691 0.691 -1.042 0 0)"><path d="M 5.725 23.776 a 2 2 0 1 0 4 0 a 2 2 0 1 0 -4 0 Z" fill="#D4766C"/></g>
    <g transform="matrix(-1.042 -0.691 0.691 -1.042 0 0)"><path d="M 2.562 17.119 a 3 3 0 1 0 6 0 a 3 3 0 1 0 -6 0 Z" fill="#D4766C"/></g>
    <g transform="matrix(-1.042 -0.691 0.691 -1.042 0 0)"><path d="M -1.219 8.56 a 4 4 0 1 0 8 0 a 4 4 0 1 0 -8 0 Z" fill="#D4766C"/></g>
    <g transform="matrix(-1.042 -0.691 0.691 -1.042 0 0)"><path d="M -22.225 14.695 a 2 2 0 1 0 4 0 a 2 2 0 1 0 -4 0 Z" fill="#D4766C"/></g>
    <g transform="matrix(-1.042 -0.691 0.691 -1.042 0 0)"><path d="M -17.562 10.58 a 3 3 0 1 0 6 0 a 3 3 0 1 0 -6 0 Z" fill="#D4766C"/></g>
    <g transform="matrix(-1.042 -0.691 0.691 -1.042 0 0)"><path d="M -11.281 5.29 a 4 4 0 1 0 8 0 a 4 4 0 1 0 -8 0 Z" fill="#D4766C"/></g>
    <g transform="matrix(-1.042 -0.691 0.691 -1.042 0 0)"><path d="M -22.225 -14.695 a 2 2 0 1 0 4 0 a 2 2 0 1 0 -4 0 Z" fill="#D4766C"/></g>
    <g transform="matrix(-1.042 -0.691 0.691 -1.042 0 0)"><path d="M -17.562 -10.58 a 3 3 0 1 0 6 0 a 3 3 0 1 0 -6 0 Z" fill="#D4766C"/></g>
    <g transform="matrix(-1.042 -0.691 0.691 -1.042 0 0)"><path d="M -11.281 -5.29 a 4 4 0 1 0 8 0 a 4 4 0 1 0 -8 0 Z" fill="#D4766C"/></g>
    <g transform="matrix(-1.042 -0.691 0.691 -1.042 0 0)"><path d="M 5.725 -23.776 a 2 2 0 1 0 4 0 a 2 2 0 1 0 -4 0 Z" fill="#D4766C"/></g>
    <g transform="matrix(-1.042 -0.691 0.691 -1.042 0 0)"><path d="M 2.562 -17.119 a 3 3 0 1 0 6 0 a 3 3 0 1 0 -6 0 Z" fill="#D4766C"/></g>
    <g transform="matrix(-1.042 -0.691 0.691 -1.042 0 0)"><path d="M -1.219 -8.56 a 4 4 0 1 0 8 0 a 4 4 0 1 0 -8 0 Z" fill="#D4766C"/></g>
    </g>
    <g opacity="0">
      <animate attributeName="opacity" values="0;0;0;0;0;0;0;0;1;0;0;0;0" keyTimes="0;0.083;0.167;0.25;0.333;0.417;0.5;0.583;0.667;0.75;0.833;0.917;1" dur="1.2s" calcMode="discrete" repeatCount="indefinite"/>
    <g transform="matrix(-0.281 -1.218 1.218 -0.281 0 0)"><path d="M 30 0 Q 1.964 1.427 9.271 28.532 L 9.271 28.532 Q -0.75 2.308 -24.271 17.634 L -24.271 17.634 Q -2.427 0 -24.271 -17.634 L -24.271 -17.634 Q -0.75 -2.308 9.271 -28.532 L 9.271 -28.532 Q 1.964 -1.427 30 0 Z" fill="#A9403E"/></g>
    <g transform="matrix(-0.281 -1.218 1.218 -0.281 0 0)"><path d="M 30 0 Q 1.964 1.427 9.271 28.532 L 9.271 28.532 Q -0.75 2.308 -24.271 17.634 L -24.271 17.634 Q -2.427 0 -24.271 -17.634 L -24.271 -17.634 Q -0.75 -2.308 9.271 -28.532 L 9.271 -28.532 Q 1.964 -1.427 30 0 Z" fill="none" stroke="#A9403E" stroke-width="10" stroke-linecap="round" stroke-linejoin="round"/></g>
    <g transform="matrix(-0.281 -1.218 1.218 -0.281 0 0)"><path d="M 30 0 Q 1.964 1.427 9.271 28.532 L 9.271 28.532 Q -0.75 2.308 -24.271 17.634 L -24.271 17.634 Q -2.427 0 -24.271 -17.634 L -24.271 -17.634 Q -0.75 -2.308 9.271 -28.532 L 9.271 -28.532 Q 1.964 -1.427 30 0 Z" fill="#D14F4D"/></g>
    <g transform="matrix(-0.281 -1.218 1.218 -0.281 0 0)"><path d="M 30 0 Q 1.964 1.427 9.271 28.532 L 9.271 28.532 Q -0.75 2.308 -24.271 17.634 L -24.271 17.634 Q -2.427 0 -24.271 -17.634 L -24.271 -17.634 Q -0.75 -2.308 9.271 -28.532 L 9.271 -28.532 Q 1.964 -1.427 30 0 Z" fill="none" stroke="#D14F4D" stroke-width="5" stroke-linecap="round" stroke-linejoin="round"/></g>
    <g transform="matrix(-0.281 -1.218 1.218 -0.281 0 0)"><path d="M 23 0 a 2 2 0 1 0 4 0 a 2 2 0 1 0 -4 0 Z" fill="#D4766C"/></g>
    <g transform="matrix(-0.281 -1.218 1.218 -0.281 0 0)"><path d="M 15 0 a 3 3 0 1 0 6 0 a 3 3 0 1 0 -6 0 Z" fill="#D4766C"/></g>
    <g transform="matrix(-0.281 -1.218 1.218 -0.281 0 0)"><path d="M 5 0 a 4 4 0 1 0 8 0 a 4 4 0 1 0 -8 0 Z" fill="#D4766C"/></g>
    <g transform="matrix(-0.281 -1.218 1.218 -0.281 0 0)"><path d="M 5.725 23.776 a 2 2 0 1 0 4 0 a 2 2 0 1 0 -4 0 Z" fill="#D4766C"/></g>
    <g transform="matrix(-0.281 -1.218 1.218 -0.281 0 0)"><path d="M 2.562 17.119 a 3 3 0 1 0 6 0 a 3 3 0 1 0 -6 0 Z" fill="#D4766C"/></g>
    <g transform="matrix(-0.281 -1.218 1.218 -0.281 0 0)"><path d="M -1.219 8.56 a 4 4 0 1 0 8 0 a 4 4 0 1 0 -8 0 Z" fill="#D4766C"/></g>
    <g transform="matrix(-0.281 -1.218 1.218 -0.281 0 0)"><path d="M -22.225 14.695 a 2 2 0 1 0 4 0 a 2 2 0 1 0 -4 0 Z" fill="#D4766C"/></g>
    <g transform="matrix(-0.281 -1.218 1.218 -0.281 0 0)"><path d="M -17.562 10.58 a 3 3 0 1 0 6 0 a 3 3 0 1 0 -6 0 Z" fill="#D4766C"/></g>
    <g transform="matrix(-0.281 -1.218 1.218 -0.281 0 0)"><path d="M -11.281 5.29 a 4 4 0 1 0 8 0 a 4 4 0 1 0 -8 0 Z" fill="#D4766C"/></g>
    <g transform="matrix(-0.281 -1.218 1.218 -0.281 0 0)"><path d="M -22.225 -14.695 a 2 2 0 1 0 4 0 a 2 2 0 1 0 -4 0 Z" fill="#D4766C"/></g>
    <g transform="matrix(-0.281 -1.218 1.218 -0.281 0 0)"><path d="M -17.562 -10.58 a 3 3 0 1 0 6 0 a 3 3 0 1 0 -6 0 Z" fill="#D4766C"/></g>
    <g transform="matrix(-0.281 -1.218 1.218 -0.281 0 0)"><path d="M -11.281 -5.29 a 4 4 0 1 0 8 0 a 4 4 0 1 0 -8 0 Z" fill="#D4766C"/></g>
    <g transform="matrix(-0.281 -1.218 1.218 -0.281 0 0)"><path d="M 5.725 -23.776 a 2 2 0 1 0 4 0 a 2 2 0 1 0 -4 0 Z" fill="#D4766C"/></g>
    <g transform="matrix(-0.281 -1.218 1.218 -0.281 0 0)"><path d="M 2.562 -17.119 a 3 3 0 1 0 6 0 a 3 3 0 1 0 -6 0 Z" fill="#D4766C"/></g>
    <g transform="matrix(-0.281 -1.218 1.218 -0.281 0 0)"><path d="M -1.219 -8.56 a 4 4 0 1 0 8 0 a 4 4 0 1 0 -8 0 Z" fill="#D4766C"/></g>
    </g>
    <g opacity="0">
      <animate attributeName="opacity" values="0;0;0;0;0;0;0;0;0;1;0;0;0" keyTimes="0;0.083;0.167;0.25;0.333;0.417;0.5;0.583;0.667;0.75;0.833;0.917;1" dur="1.2s" calcMode="discrete" repeatCount="indefinite"/>
    <g transform="matrix(1.23 0.222 -0.222 1.23 0 0)"><path d="M 30 0 Q 1.964 1.427 9.271 28.532 L 9.271 28.532 Q -0.75 2.308 -24.271 17.634 L -24.271 17.634 Q -2.427 0 -24.271 -17.634 L -24.271 -17.634 Q -0.75 -2.308 9.271 -28.532 L 9.271 -28.532 Q 1.964 -1.427 30 0 Z" fill="#A9403E"/></g>
    <g transform="matrix(1.23 0.222 -0.222 1.23 0 0)"><path d="M 30 0 Q 1.964 1.427 9.271 28.532 L 9.271 28.532 Q -0.75 2.308 -24.271 17.634 L -24.271 17.634 Q -2.427 0 -24.271 -17.634 L -24.271 -17.634 Q -0.75 -2.308 9.271 -28.532 L 9.271 -28.532 Q 1.964 -1.427 30 0 Z" fill="none" stroke="#A9403E" stroke-width="10" stroke-linecap="round" stroke-linejoin="round"/></g>
    <g transform="matrix(1.23 0.222 -0.222 1.23 0 0)"><path d="M 30 0 Q 1.964 1.427 9.271 28.532 L 9.271 28.532 Q -0.75 2.308 -24.271 17.634 L -24.271 17.634 Q -2.427 0 -24.271 -17.634 L -24.271 -17.634 Q -0.75 -2.308 9.271 -28.532 L 9.271 -28.532 Q 1.964 -1.427 30 0 Z" fill="#D14F4D"/></g>
    <g transform="matrix(1.23 0.222 -0.222 1.23 0 0)"><path d="M 30 0 Q 1.964 1.427 9.271 28.532 L 9.271 28.532 Q -0.75 2.308 -24.271 17.634 L -24.271 17.634 Q -2.427 0 -24.271 -17.634 L -24.271 -17.634 Q -0.75 -2.308 9.271 -28.532 L 9.271 -28.532 Q 1.964 -1.427 30 0 Z" fill="none" stroke="#D14F4D" stroke-width="5" stroke-linecap="round" stroke-linejoin="round"/></g>
    <g transform="matrix(1.23 0.222 -0.222 1.23 0 0)"><path d="M 23 0 a 2 2 0 1 0 4 0 a 2 2 0 1 0 -4 0 Z" fill="#D4766C"/></g>
    <g transform="matrix(1.23 0.222 -0.222 1.23 0 0)"><path d="M 15 0 a 3 3 0 1 0 6 0 a 3 3 0 1 0 -6 0 Z" fill="#D4766C"/></g>
    <g transform="matrix(1.23 0.222 -0.222 1.23 0 0)"><path d="M 5 0 a 4 4 0 1 0 8 0 a 4 4 0 1 0 -8 0 Z" fill="#D4766C"/></g>
    <g transform="matrix(1.23 0.222 -0.222 1.23 0 0)"><path d="M 5.725 23.776 a 2 2 0 1 0 4 0 a 2 2 0 1 0 -4 0 Z" fill="#D4766C"/></g>
    <g transform="matrix(1.23 0.222 -0.222 1.23 0 0)"><path d="M 2.562 17.119 a 3 3 0 1 0 6 0 a 3 3 0 1 0 -6 0 Z" fill="#D4766C"/></g>
    <g transform="matrix(1.23 0.222 -0.222 1.23 0 0)"><path d="M -1.219 8.56 a 4 4 0 1 0 8 0 a 4 4 0 1 0 -8 0 Z" fill="#D4766C"/></g>
    <g transform="matrix(1.23 0.222 -0.222 1.23 0 0)"><path d="M -22.225 14.695 a 2 2 0 1 0 4 0 a 2 2 0 1 0 -4 0 Z" fill="#D4766C"/></g>
    <g transform="matrix(1.23 0.222 -0.222 1.23 0 0)"><path d="M -17.562 10.58 a 3 3 0 1 0 6 0 a 3 3 0 1 0 -6 0 Z" fill="#D4766C"/></g>
    <g transform="matrix(1.23 0.222 -0.222 1.23 0 0)"><path d="M -11.281 5.29 a 4 4 0 1 0 8 0 a 4 4 0 1 0 -8 0 Z" fill="#D4766C"/></g>
    <g transform="matrix(1.23 0.222 -0.222 1.23 0 0)"><path d="M -22.225 -14.695 a 2 2 0 1 0 4 0 a 2 2 0 1 0 -4 0 Z" fill="#D4766C"/></g>
    <g transform="matrix(1.23 0.222 -0.222 1.23 0 0)"><path d="M -17.562 -10.58 a 3 3 0 1 0 6 0 a 3 3 0 1 0 -6 0 Z" fill="#D4766C"/></g>
    <g transform="matrix(1.23 0.222 -0.222 1.23 0 0)"><path d="M -11.281 -5.29 a 4 4 0 1 0 8 0 a 4 4 0 1 0 -8 0 Z" fill="#D4766C"/></g>
    <g transform="matrix(1.23 0.222 -0.222 1.23 0 0)"><path d="M 5.725 -23.776 a 2 2 0 1 0 4 0 a 2 2 0 1 0 -4 0 Z" fill="#D4766C"/></g>
    <g transform="matrix(1.23 0.222 -0.222 1.23 0 0)"><path d="M 2.562 -17.119 a 3 3 0 1 0 6 0 a 3 3 0 1 0 -6 0 Z" fill="#D4766C"/></g>
    <g transform="matrix(1.23 0.222 -0.222 1.23 0 0)"><path d="M -1.219 -8.56 a 4 4 0 1 0 8 0 a 4 4 0 1 0 -8 0 Z" fill="#D4766C"/></g>
    </g>
    <g opacity="0">
      <animate attributeName="opacity" values="0;0;0;0;0;0;0;0;0;0;1;0;0" keyTimes="0;0.083;0.167;0.25;0.333;0.417;0.5;0.583;0.667;0.75;0.833;0.917;1" dur="1.2s" calcMode="discrete" repeatCount="indefinite"/>
    <g transform="matrix(-0.957 -0.805 0.805 -0.957 0 0)"><path d="M 30 0 Q 1.964 1.427 9.271 28.532 L 9.271 28.532 Q -0.75 2.308 -24.271 17.634 L -24.271 17.634 Q -2.427 0 -24.271 -17.634 L -24.271 -17.634 Q -0.75 -2.308 9.271 -28.532 L 9.271 -28.532 Q 1.964 -1.427 30 0 Z" fill="#A9403E"/></g>
    <g transform="matrix(-0.957 -0.805 0.805 -0.957 0 0)"><path d="M 30 0 Q 1.964 1.427 9.271 28.532 L 9.271 28.532 Q -0.75 2.308 -24.271 17.634 L -24.271 17.634 Q -2.427 0 -24.271 -17.634 L -24.271 -17.634 Q -0.75 -2.308 9.271 -28.532 L 9.271 -28.532 Q 1.964 -1.427 30 0 Z" fill="none" stroke="#A9403E" stroke-width="10" stroke-linecap="round" stroke-linejoin="round"/></g>
    <g transform="matrix(-0.957 -0.805 0.805 -0.957 0 0)"><path d="M 30 0 Q 1.964 1.427 9.271 28.532 L 9.271 28.532 Q -0.75 2.308 -24.271 17.634 L -24.271 17.634 Q -2.427 0 -24.271 -17.634 L -24.271 -17.634 Q -0.75 -2.308 9.271 -28.532 L 9.271 -28.532 Q 1.964 -1.427 30 0 Z" fill="#D14F4D"/></g>
    <g transform="matrix(-0.957 -0.805 0.805 -0.957 0 0)"><path d="M 30 0 Q 1.964 1.427 9.271 28.532 L 9.271 28.532 Q -0.75 2.308 -24.271 17.634 L -24.271 17.634 Q -2.427 0 -24.271 -17.634 L -24.271 -17.634 Q -0.75 -2.308 9.271 -28.532 L 9.271 -28.532 Q 1.964 -1.427 30 0 Z" fill="none" stroke="#D14F4D" stroke-width="5" stroke-linecap="round" stroke-linejoin="round"/></g>
    <g transform="matrix(-0.957 -0.805 0.805 -0.957 0 0)"><path d="M 23 0 a 2 2 0 1 0 4 0 a 2 2 0 1 0 -4 0 Z" fill="#D4766C"/></g>
    <g transform="matrix(-0.957 -0.805 0.805 -0.957 0 0)"><path d="M 15 0 a 3 3 0 1 0 6 0 a 3 3 0 1 0 -6 0 Z" fill="#D4766C"/></g>
    <g transform="matrix(-0.957 -0.805 0.805 -0.957 0 0)"><path d="M 5 0 a 4 4 0 1 0 8 0 a 4 4 0 1 0 -8 0 Z" fill="#D4766C"/></g>
    <g transform="matrix(-0.957 -0.805 0.805 -0.957 0 0)"><path d="M 5.725 23.776 a 2 2 0 1 0 4 0 a 2 2 0 1 0 -4 0 Z" fill="#D4766C"/></g>
    <g transform="matrix(-0.957 -0.805 0.805 -0.957 0 0)"><path d="M 2.562 17.119 a 3 3 0 1 0 6 0 a 3 3 0 1 0 -6 0 Z" fill="#D4766C"/></g>
    <g transform="matrix(-0.957 -0.805 0.805 -0.957 0 0)"><path d="M -1.219 8.56 a 4 4 0 1 0 8 0 a 4 4 0 1 0 -8 0 Z" fill="#D4766C"/></g>
    <g transform="matrix(-0.957 -0.805 0.805 -0.957 0 0)"><path d="M -22.225 14.695 a 2 2 0 1 0 4 0 a 2 2 0 1 0 -4 0 Z" fill="#D4766C"/></g>
    <g transform="matrix(-0.957 -0.805 0.805 -0.957 0 0)"><path d="M -17.562 10.58 a 3 3 0 1 0 6 0 a 3 3 0 1 0 -6 0 Z" fill="#D4766C"/></g>
    <g transform="matrix(-0.957 -0.805 0.805 -0.957 0 0)"><path d="M -11.281 5.29 a 4 4 0 1 0 8 0 a 4 4 0 1 0 -8 0 Z" fill="#D4766C"/></g>
    <g transform="matrix(-0.957 -0.805 0.805 -0.957 0 0)"><path d="M -22.225 -14.695 a 2 2 0 1 0 4 0 a 2 2 0 1 0 -4 0 Z" fill="#D4766C"/></g>
    <g transform="matrix(-0.957 -0.805 0.805 -0.957 0 0)"><path d="M -17.562 -10.58 a 3 3 0 1 0 6 0 a 3 3 0 1 0 -6 0 Z" fill="#D4766C"/></g>
    <g transform="matrix(-0.957 -0.805 0.805 -0.957 0 0)"><path d="M -11.281 -5.29 a 4 4 0 1 0 8 0 a 4 4 0 1 0 -8 0 Z" fill="#D4766C"/></g>
    <g transform="matrix(-0.957 -0.805 0.805 -0.957 0 0)"><path d="M 5.725 -23.776 a 2 2 0 1 0 4 0 a 2 2 0 1 0 -4 0 Z" fill="#D4766C"/></g>
    <g transform="matrix(-0.957 -0.805 0.805 -0.957 0 0)"><path d="M 2.562 -17.119 a 3 3 0 1 0 6 0 a 3 3 0 1 0 -6 0 Z" fill="#D4766C"/></g>
    <g transform="matrix(-0.957 -0.805 0.805 -0.957 0 0)"><path d="M -1.219 -8.56 a 4 4 0 1 0 8 0 a 4 4 0 1 0 -8 0 Z" fill="#D4766C"/></g>
    </g>
    <g opacity="0">
      <animate attributeName="opacity" values="0;0;0;0;0;0;0;0;0;0;0;1;0" keyTimes="0;0.083;0.167;0.25;0.333;0.417;0.5;0.583;0.667;0.75;0.833;0.917;1" dur="1.2s" calcMode="discrete" repeatCount="indefinite"/>
    <g transform="matrix(-0.929 -0.837 0.837 -0.929 0 0)"><path d="M 30 0 Q 1.964 1.427 9.271 28.532 L 9.271 28.532 Q -0.75 2.308 -24.271 17.634 L -24.271 17.634 Q -2.427 0 -24.271 -17.634 L -24.271 -17.634 Q -0.75 -2.308 9.271 -28.532 L 9.271 -28.532 Q 1.964 -1.427 30 0 Z" fill="#A9403E"/></g>
    <g transform="matrix(-0.929 -0.837 0.837 -0.929 0 0)"><path d="M 30 0 Q 1.964 1.427 9.271 28.532 L 9.271 28.532 Q -0.75 2.308 -24.271 17.634 L -24.271 17.634 Q -2.427 0 -24.271 -17.634 L -24.271 -17.634 Q -0.75 -2.308 9.271 -28.532 L 9.271 -28.532 Q 1.964 -1.427 30 0 Z" fill="none" stroke="#A9403E" stroke-width="10" stroke-linecap="round" stroke-linejoin="round"/></g>
    <g transform="matrix(-0.929 -0.837 0.837 -0.929 0 0)"><path d="M 30 0 Q 1.964 1.427 9.271 28.532 L 9.271 28.532 Q -0.75 2.308 -24.271 17.634 L -24.271 17.634 Q -2.427 0 -24.271 -17.634 L -24.271 -17.634 Q -0.75 -2.308 9.271 -28.532 L 9.271 -28.532 Q 1.964 -1.427 30 0 Z" fill="#D14F4D"/></g>
    <g transform="matrix(-0.929 -0.837 0.837 -0.929 0 0)"><path d="M 30 0 Q 1.964 1.427 9.271 28.532 L 9.271 28.532 Q -0.75 2.308 -24.271 17.634 L -24.271 17.634 Q -2.427 0 -24.271 -17.634 L -24.271 -17.634 Q -0.75 -2.308 9.271 -28.532 L 9.271 -28.532 Q 1.964 -1.427 30 0 Z" fill="none" stroke="#D14F4D" stroke-width="5" stroke-linecap="round" stroke-linejoin="round"/></g>
    <g transform="matrix(-0.929 -0.837 0.837 -0.929 0 0)"><path d="M 23 0 a 2 2 0 1 0 4 0 a 2 2 0 1 0 -4 0 Z" fill="#D4766C"/></g>
    <g transform="matrix(-0.929 -0.837 0.837 -0.929 0 0)"><path d="M 15 0 a 3 3 0 1 0 6 0 a 3 3 0 1 0 -6 0 Z" fill="#D4766C"/></g>
    <g transform="matrix(-0.929 -0.837 0.837 -0.929 0 0)"><path d="M 5 0 a 4 4 0 1 0 8 0 a 4 4 0 1 0 -8 0 Z" fill="#D4766C"/></g>
    <g transform="matrix(-0.929 -0.837 0.837 -0.929 0 0)"><path d="M 5.725 23.776 a 2 2 0 1 0 4 0 a 2 2 0 1 0 -4 0 Z" fill="#D4766C"/></g>
    <g transform="matrix(-0.929 -0.837 0.837 -0.929 0 0)"><path d="M 2.562 17.119 a 3 3 0 1 0 6 0 a 3 3 0 1 0 -6 0 Z" fill="#D4766C"/></g>
    <g transform="matrix(-0.929 -0.837 0.837 -0.929 0 0)"><path d="M -1.219 8.56 a 4 4 0 1 0 8 0 a 4 4 0 1 0 -8 0 Z" fill="#D4766C"/></g>
    <g transform="matrix(-0.929 -0.837 0.837 -0.929 0 0)"><path d="M -22.225 14.695 a 2 2 0 1 0 4 0 a 2 2 0 1 0 -4 0 Z" fill="#D4766C"/></g>
    <g transform="matrix(-0.929 -0.837 0.837 -0.929 0 0)"><path d="M -17.562 10.58 a 3 3 0 1 0 6 0 a 3 3 0 1 0 -6 0 Z" fill="#D4766C"/></g>
    <g transform="matrix(-0.929 -0.837 0.837 -0.929 0 0)"><path d="M -11.281 5.29 a 4 4 0 1 0 8 0 a 4 4 0 1 0 -8 0 Z" fill="#D4766C"/></g>
    <g transform="matrix(-0.929 -0.837 0.837 -0.929 0 0)"><path d="M -22.225 -14.695 a 2 2 0 1 0 4 0 a 2 2 0 1 0 -4 0 Z" fill="#D4766C"/></g>
    <g transform="matrix(-0.929 -0.837 0.837 -0.929 0 0)"><path d="M -17.562 -10.58 a 3 3 0 1 0 6 0 a 3 3 0 1 0 -6 0 Z" fill="#D4766C"/></g>
    <g transform="matrix(-0.929 -0.837 0.837 -0.929 0 0)"><path d="M -11.281 -5.29 a 4 4 0 1 0 8 0 a 4 4 0 1 0 -8 0 Z" fill="#D4766C"/></g>
    <g transform="matrix(-0.929 -0.837 0.837 -0.929 0 0)"><path d="M 5.725 -23.776 a 2 2 0 1 0 4 0 a 2 2 0 1 0 -4 0 Z" fill="#D4766C"/></g>
    <g transform="matrix(-0.929 -0.837 0.837 -0.929 0 0)"><path d="M 2.562 -17.119 a 3 3 0 1 0 6 0 a 3 3 0 1 0 -6 0 Z" fill="#D4766C"/></g>
    <g transform="matrix(-0.929 -0.837 0.837 -0.929 0 0)"><path d="M -1.219 -8.56 a 4 4 0 1 0 8 0 a 4 4 0 1 0 -8 0 Z" fill="#D4766C"/></g>
    </g>
</svg>
